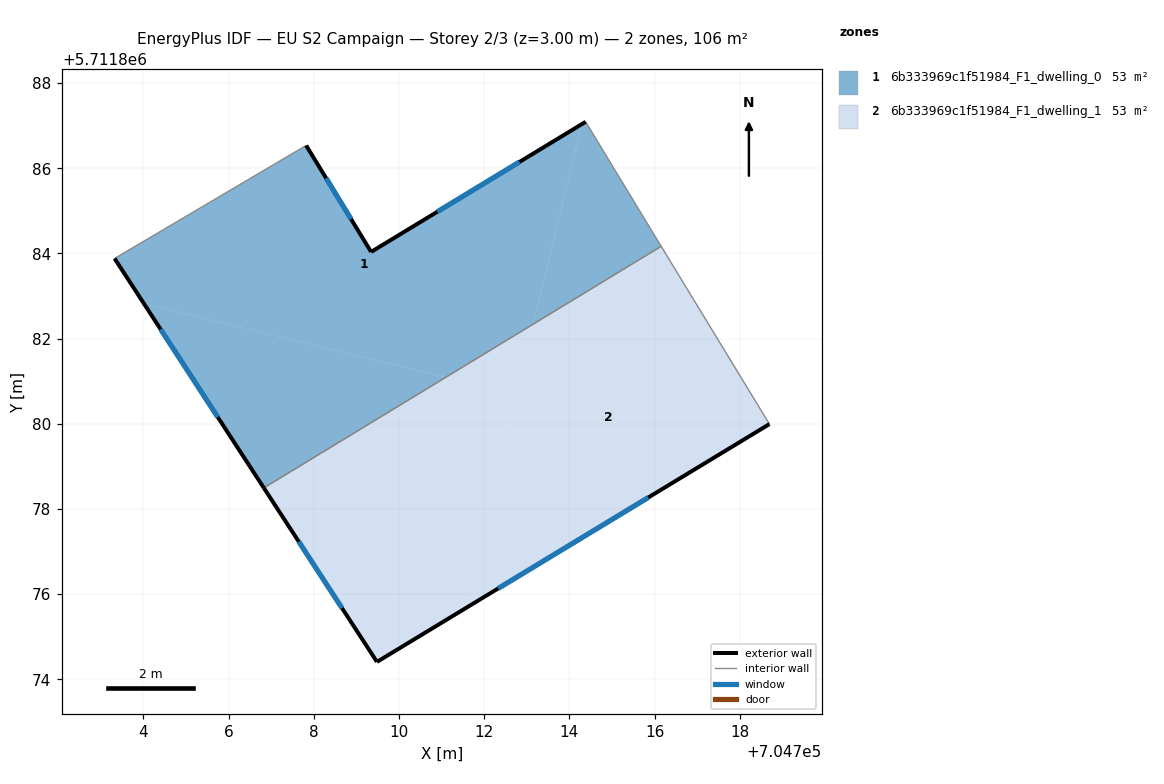
=== STOREY PLAN SPEC (per zone: floor XY polygon, exterior-wall plan segments, windows/doors) ===
zone 1: 6b333969c1f51984_F1_dwelling_0  (52.9 m²)
  floor: (704714.29, 5711887.04) (704713.15, 5711882.34) (704711.10, 5711881.09) (704704.01, 5711882.82) (704703.32, 5711883.88) (704707.82, 5711886.54) (704709.34, 5711884.04)
  floor: (704711.10, 5711881.09) (704706.83, 5711878.49) (704704.01, 5711882.82)
  floor: (704714.38, 5711887.09) (704716.16, 5711884.17) (704713.15, 5711882.34) (704714.29, 5711887.04)
  exterior wall: (704703.32, 5711883.88) – (704706.83, 5711878.49)  [6.4 m]
    window: (704704.40, 5711882.22) – (704705.74, 5711880.16)  [2.8 m²]
  exterior wall: (704709.34, 5711884.04) – (704707.82, 5711886.54)  [2.9 m]
    window: (704708.87, 5711884.81) – (704708.29, 5711885.76)  [1.3 m²]
  exterior wall: (704714.38, 5711887.09) – (704709.34, 5711884.04)  [5.9 m]
    window: (704712.83, 5711886.15) – (704710.90, 5711884.98)  [2.6 m²]
  interior walls: 3
zone 2: 6b333969c1f51984_F1_dwelling_1  (52.9 m²)
  floor: (704712.75, 5711880.69) (704711.52, 5711875.64) (704709.48, 5711874.41) (704706.83, 5711878.49) (704711.10, 5711881.09)
  floor: (704716.41, 5711883.75) (704718.70, 5711879.99) (704711.52, 5711875.64) (704713.15, 5711882.34) (704716.16, 5711884.17)
  floor: (704713.15, 5711882.34) (704712.75, 5711880.69) (704711.10, 5711881.09)
  exterior wall: (704706.83, 5711878.49) – (704709.48, 5711874.41)  [4.9 m]
    window: (704707.65, 5711877.23) – (704708.66, 5711875.67)  [2.1 m²]
  exterior wall: (704709.48, 5711874.41) – (704718.70, 5711879.99)  [10.8 m]
    window: (704712.33, 5711876.13) – (704715.85, 5711878.27)  [4.7 m²]
  interior walls: 3

=== DERIVED (storey summary) ===
Building: EU S2 Campaign
Storey: 2 of 3  (floor level z = 3.00 m)
Storey gross floor area: 105.9 m²
Zones on this storey: 2
  - 6b333969c1f51984_F1_dwelling_0: floor 52.9 m²; exterior wall 15.2 m (45.7 m²); 3 window(s) 6.7 m²; WWR 14.6%
  - 6b333969c1f51984_F1_dwelling_1: floor 52.9 m²; exterior wall 15.6 m (46.9 m²); 2 window(s) 6.9 m²; WWR 14.6%
Zone adjacency (shared interzone walls):
  - 6b333969c1f51984_F1_dwelling_0 ↔ 6b333969c1f51984_F1_dwelling_1